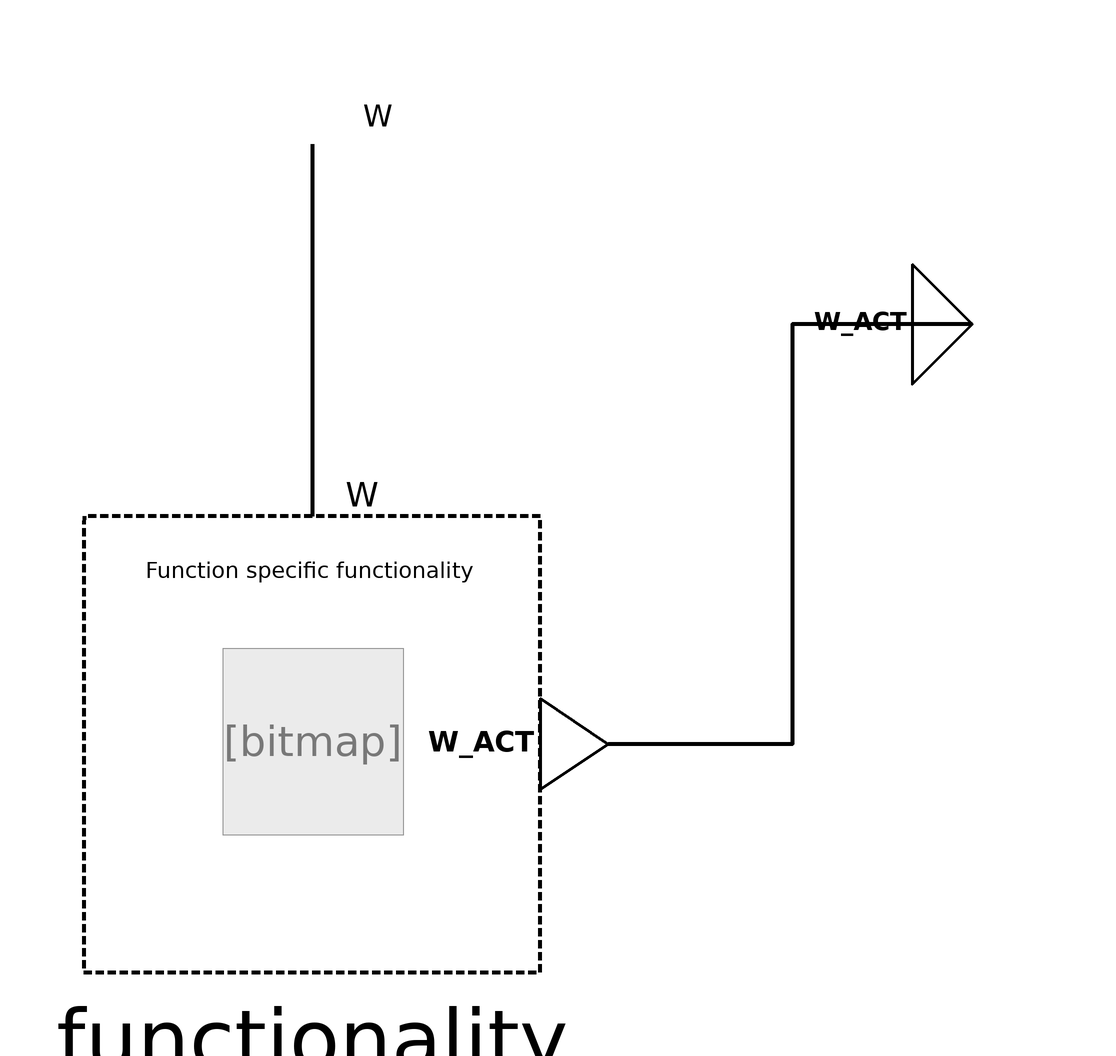

This picture is the connection diagram that the Modelica source below describes through its graphical annotations.

block WindVelocityMeasurement
  "Sensor function to retrieve wind velocity measurement from physical sensor."

  /***   ***   ***   ***   ***   ***   ***   ***   ***   ***/
  // Extend from PartialFunctionBlock and insert specific functionality
  extends Interfaces.Partial.PartialFunction(      redeclare
      BuildingControlLib.BuildingControl.VDI3813.SensorFunctions.Internal.WindVelocityMeasurementFunctionality
      functionality(
      PAR_CAL_slope = PAR_CAL_slope,
      PAR_CAL_yIntercept = PAR_CAL_yIntercept));

  /***   ***   ***   ***   ***   ***   ***   ***   ***   ***/
  // Parameter definition
  parameter Real PAR_CAL_slope = 1
    "Slope to calibrate measurement of wind velocity with a linear equation.";
  parameter Real PAR_CAL_yIntercept = 0
    "Y-axis intercept of linear wind velocity calibration equation.";

  /***   ***   ***   ***   ***   ***   ***   ***   ***   ***/
  // Connectors
  BuildingControlLib.BuildingControl.VDI3813.Interfaces.PhysicalRealInput
    W "Physical signal of an outdoor wind velocity measurement (expected unit m/s)." annotation (Placement(transformation(extent={{-10,90},{10,110}}),
        iconTransformation(extent={{-20,80},{20,120}})));
  BuildingControlLib.BuildingControl.VDI3813.Interfaces.RealOutput
    W_ACT "Outdoor air velocity (expected unit m/s)." annotation (Placement(transformation(extent={{100,60},{120,80}}),
                   iconTransformation(extent={{100,-20},{160,20}})));
equation

  connect(W, functionality.W) annotation (Line(
      points={{0,100},{0,38}},
      color={0,0,0},
      thickness=1,
      smooth=Smooth.None));
  connect(W_ACT, functionality.W_ACT) annotation (
      Line(
      points={{110,70},{80,70},{80,0},{49.4,0}},
      color={0,0,0},
      thickness=1,
      smooth=Smooth.None));
    annotation (Diagram(coordinateSystem(preserveAspectRatio=false, extent={{-100,
            -100},{100,100}}),      graphics), Icon(coordinateSystem(
          preserveAspectRatio=false, extent={{-100,-100},{100,100}}),
        graphics),  preferredView="info",
Documentation(info="<html>
<h4><span style=\"color:#008000\">Overview</span></h4>
<p>Block that implements function &QUOT;Wind velocity measurement&QUOT; from VDI 3813 <a href=\"modelica://BuildingControlLib.UsersGuide.References\">[1, section 6.1.8, p. 16]</a>. </p>
<h4><span style=\"color:#008000\">Functional Description</span></h4>
<p>&QUOT;The sensor function <i>Wind velocity measurement</i> (RA-FL section 2, column 7; informative function block Figure 9) provides information about the flow velocity of outdoor air at the measuring site (e. g. a building facade). This information is used to protect, e. g. particularly external sunshades from damage due to wind conditions.&QUOT; <a href=\"modelica://BuildingControlLib.UsersGuide.References\">[1, section 6.1.8, p. 16]</a></p>
<p><b>Fig. 1: </b>&QUOT;Informative representation of the sensor function <i>Wind velocity measurement</i>&QUOT;, <a href=\"modelica://BuildingControlLib.UsersGuide.References\">[1, section 6.1.8, Figure 9, p. 16]</a></p>
<table cellspacing=\"0\" cellpadding=\"2\" border=\"0\"><tr>
<td><p><img src=\"modelica://BuildingControlLib/Resources/Images/docVDI3813_WindVelocityMeasurement.png\" alt=\"docVDI3813_WindVelocityMeasurement.png\"/> </p></td>
</tr>
</table>

</html>",
        revisions="<html>
<ul>
<li>March 07, 2017&nbsp; by Georg Ferdinand Schneider &amp; Georg Ambrosius Pe&szlig;ler:<br>Implemented.</li>
</ul>
</html>"));
end WindVelocityMeasurement;